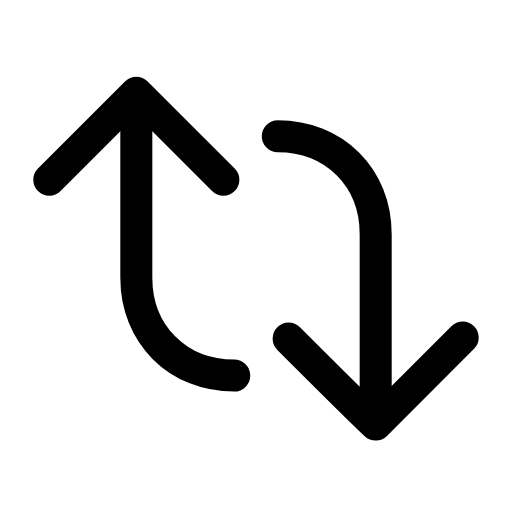
t = 0.00 s
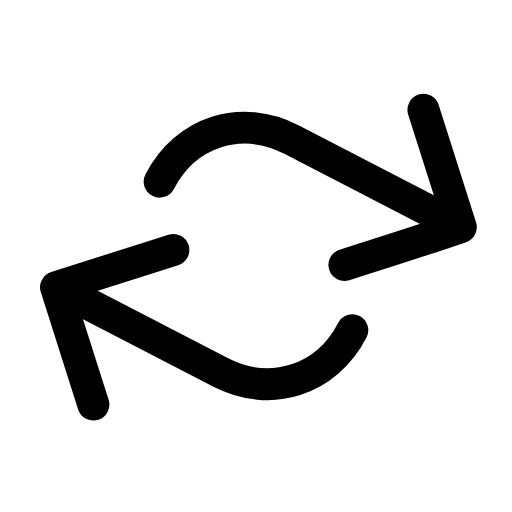
t = 0.21 s
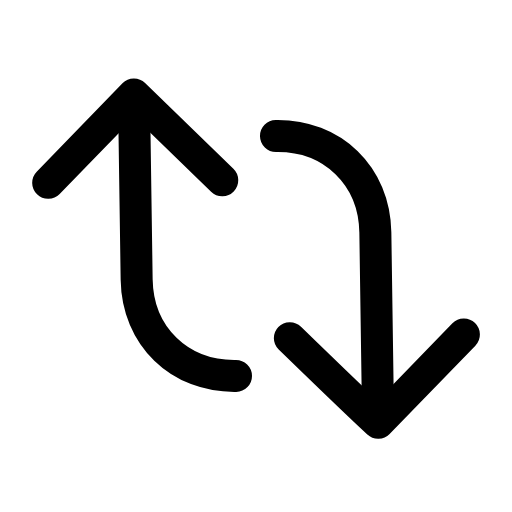
t = 0.64 s
t = 0.93 s: frame unchanged from t = 0.00 s, image omitted
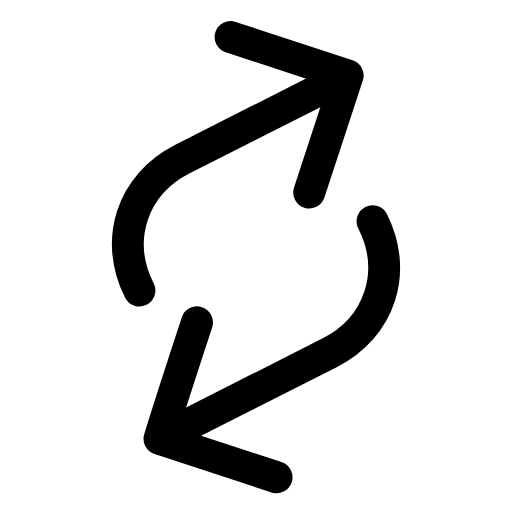
t = 1.28 s
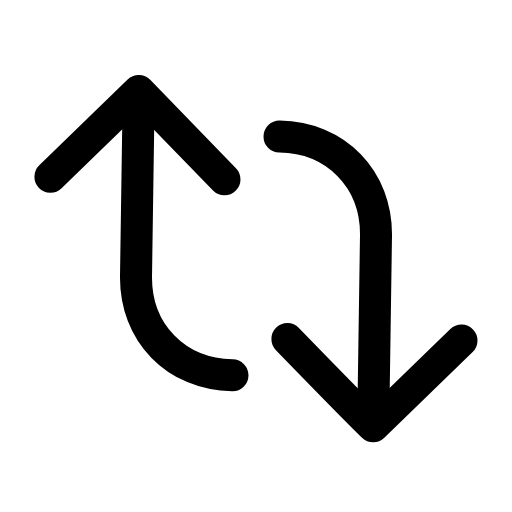
t = 1.57 s

The animated SVG that drew these frames (rendered in a browser with its animation timeline set to each time). Animation: 1 SMIL element (animateTransform=1); one cycle of 1.90 s, repeats indefinitely.

<svg xmlns="http://www.w3.org/2000/svg" width="24" height="24" viewBox="0 0 24 24" fill="none"><g transform="translate(-0.24 -0.243) scale(1.02)"><g><animateTransform attributeName="transform" type="rotate" values="0 12 12;360 12 12;360 12 12;0 12 12;0 12 12" keyTimes="0;0.45;0.6;0.9;1" dur="1.9s" repeatCount="indefinite" calcMode="spline" keySplines="0.16 1 0.3 1;0.16 1 0.3 1;0.16 1 0.3 1;0.16 1 0.3 1"/><path stroke="currentColor" stroke-width="1.471" stroke-linecap="round" stroke-linejoin="round" fill="none" d="M6.5 5L6.5 13C6.5 15.6 8.4 17.5 11 17.5"></path><path stroke="currentColor" stroke-width="1.471" stroke-linecap="round" stroke-linejoin="round" fill="none" d="M2.5 8.5C4.2 6.8 5.6 5.4 6.5 4.5L10.5 8.5"></path><path stroke="currentColor" stroke-width="1.471" stroke-linecap="round" stroke-linejoin="round" fill="none" d="M17.5 19L17.5 11C17.5 8.4 15.6 6.5 13 6.5"></path><path stroke="currentColor" stroke-width="1.471" stroke-linecap="round" stroke-linejoin="round" fill="none" d="M13.5 15.8C15.2 17.5 16.6 18.9 17.5 19.75L21.5 15.75"></path></g></g></svg>
